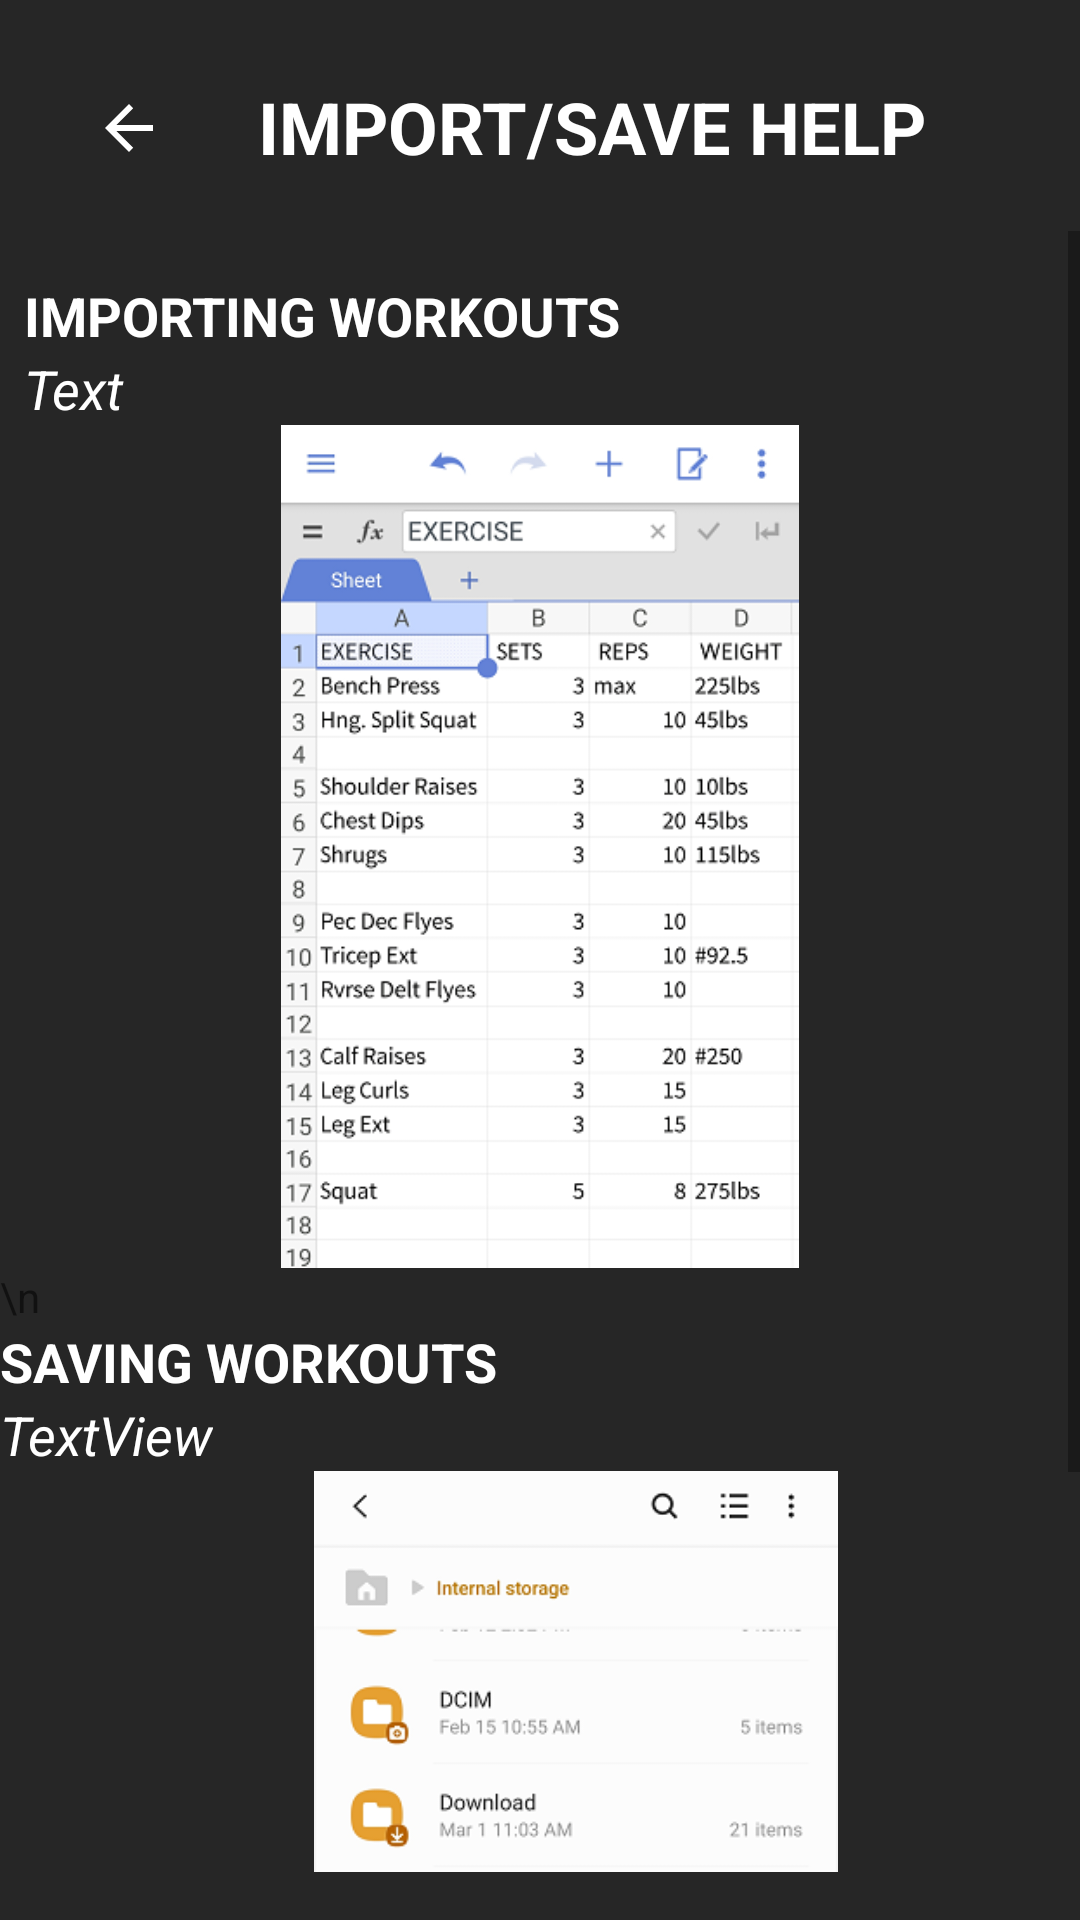

Write the Android layout XML for this screen, with the resource values it uses.
<!-- AndroidManifest.xml: application theme AppTheme -->
<!-- res/layout/help_screen.xml -->
<?xml version="1.0" encoding="utf-8"?>

<android.support.constraint.ConstraintLayout xmlns:android="http://schemas.android.com/apk/res/android"
    xmlns:app="http://schemas.android.com/apk/res-auto"
    xmlns:tools="http://schemas.android.com/tools"
    android:layout_width="match_parent"
    android:layout_height="match_parent"
    android:background="@color/colorDark"
    tools:context=".HelpScreen">

    <ImageButton
        android:id="@+id/helpScrnBackBtn"
        android:layout_width="54dp"
        android:layout_height="53dp"
        android:layout_marginStart="16dp"
        android:layout_marginTop="16dp"
        android:background="?attr/selectableItemBackgroundBorderless"
        android:clickable="true"
        android:src="?attr/homeAsUpIndicator"
        android:tint="@android:color/white"
        app:layout_constraintStart_toStartOf="parent"
        app:layout_constraintTop_toTopOf="parent" />

    <TextView
        android:id="@+id/textView9"
        android:layout_width="wrap_content"
        android:layout_height="wrap_content"
        android:layout_marginStart="16dp"
        android:layout_marginTop="26dp"
        android:text="Import/Save Help"
        android:textAllCaps="true"
        android:textColor="@android:color/white"
        android:textSize="24sp"
        android:textStyle="bold"
        app:layout_constraintStart_toEndOf="@+id/helpScrnBackBtn"
        app:layout_constraintTop_toTopOf="parent" />

    <ScrollView
        android:id="@+id/scrollView2"
        android:layout_width="0dp"
        android:layout_height="0dp"
        android:layout_marginTop="8dp"
        android:layout_marginBottom="16dp"
        app:layout_constraintBottom_toBottomOf="parent"
        app:layout_constraintEnd_toEndOf="parent"
        app:layout_constraintHorizontal_bias="1.0"
        app:layout_constraintStart_toStartOf="parent"
        app:layout_constraintTop_toBottomOf="@+id/helpScrnBackBtn"
        app:layout_constraintVertical_bias="1.0">

        <LinearLayout
            android:layout_width="match_parent"
            android:layout_height="wrap_content"
            android:orientation="vertical">

            <TextView
                android:id="@+id/textView10"
                android:layout_width="wrap_content"
                android:layout_height="wrap_content"
                android:layout_marginStart="8dp"
                android:layout_marginTop="16dp"
                android:layout_marginEnd="8dp"
                android:text="Importing Workouts"
                android:textAlignment="viewStart"
                android:textAllCaps="true"
                android:textColor="@android:color/white"
                android:textSize="18sp"
                android:textStyle="bold"
                app:layout_constraintEnd_toEndOf="parent"
                app:layout_constraintHorizontal_bias="0.047"
                app:layout_constraintStart_toStartOf="parent"
                app:layout_constraintTop_toTopOf="@+id/scrollView2" />

            <TextView
                android:id="@+id/helpScrnTextView1"
                android:layout_width="wrap_content"
                android:layout_height="wrap_content"
                android:layout_marginStart="8dp"
                android:layout_marginEnd="8dp"
                android:text="Text"
                android:textColor="@android:color/white"
                android:textSize="18sp"
                android:textStyle="italic"
                app:layout_constraintEnd_toEndOf="parent"
                app:layout_constraintHorizontal_bias="0.027"
                app:layout_constraintStart_toStartOf="parent"
                tools:layout_editor_absoluteY="136dp" />

            <ImageView
                android:id="@+id/imageView"
                android:layout_width="match_parent"
                android:layout_height="281dp"
                app:srcCompat="@drawable/csv_template"
                tools:layout_editor_absoluteX="58dp"
                tools:layout_editor_absoluteY="194dp" />

            <TextView
                android:id="@+id/textView11"
                android:layout_width="wrap_content"
                android:layout_height="wrap_content"
                android:text="\n"
                tools:layout_editor_absoluteX="10dp"
                tools:layout_editor_absoluteY="430dp" />

            <TextView
                android:id="@+id/textView12"
                android:layout_width="wrap_content"
                android:layout_height="wrap_content"
                android:text="Saving Workouts"
                android:textAllCaps="true"
                android:textColor="@android:color/white"
                android:textSize="18sp"
                android:textStyle="bold"
                tools:layout_editor_absoluteX="0dp"
                tools:layout_editor_absoluteY="497dp" />

            <TextView
                android:id="@+id/helpScrnTextView2"
                android:layout_width="wrap_content"
                android:layout_height="wrap_content"
                android:text="TextView"
                android:textColor="@android:color/white"
                android:textSize="18sp"
                android:textStyle="italic"
                tools:layout_editor_absoluteX="10dp"
                tools:layout_editor_absoluteY="490dp" />

            <ImageView
                android:id="@+id/imageView2"
                android:layout_width="384dp"
                android:layout_height="310dp"
                app:srcCompat="@drawable/file_exp_template"
                tools:layout_editor_absoluteX="0dp"
                tools:layout_editor_absoluteY="128dp" />

        </LinearLayout>
    </ScrollView>

</android.support.constraint.ConstraintLayout>
<!-- resources referenced by this layout -->
<resources>
  <color name="colorDark">#262626</color>
  <!-- drawable csv_template: png bitmap (drawable, 45286 bytes) -->
  <!-- drawable file_exp_template: png bitmap (drawable, 43629 bytes) -->
  <style name="AppTheme" parent="Theme.AppCompat.Light.DarkActionBar">
          
          <item name="alertDialogTheme">@style/AlertDialogTheme</item>
          <item name="colorPrimary">@color/colorPrimary</item>
          <item name="colorPrimaryDark">@color/colorPrimaryDark</item>
          <item name="colorAccent">@color/colorAccent</item>
  
          <item name="windowActionBar">false</item>
          <item name="windowNoTitle">true</item>
      </style>
  <style name="AlertDialogTheme" parent="Theme.AppCompat.Light.Dialog.Alert">
          <item name="android:buttonBarNegativeButtonStyle">@style/NegativeButtonStyle</item>
          <item name="android:buttonBarPositiveButtonStyle">@style/PositiveButtonStyle</item>
      </style>
  <color name="colorPrimary">#1a1a1b</color>
  <color name="colorPrimaryDark">#1a1a1b</color>
  <color name="colorAccent">#d0c63c</color>
  <style name="NegativeButtonStyle" parent="Widget.AppCompat.Button.ButtonBar.AlertDialog">
          <item name="android:textColor">#540000</item>
      </style>
  <style name="PositiveButtonStyle" parent="Widget.AppCompat.Button.ButtonBar.AlertDialog">
          <item name="android:textColor">#000000</item>
      </style>
</resources>
